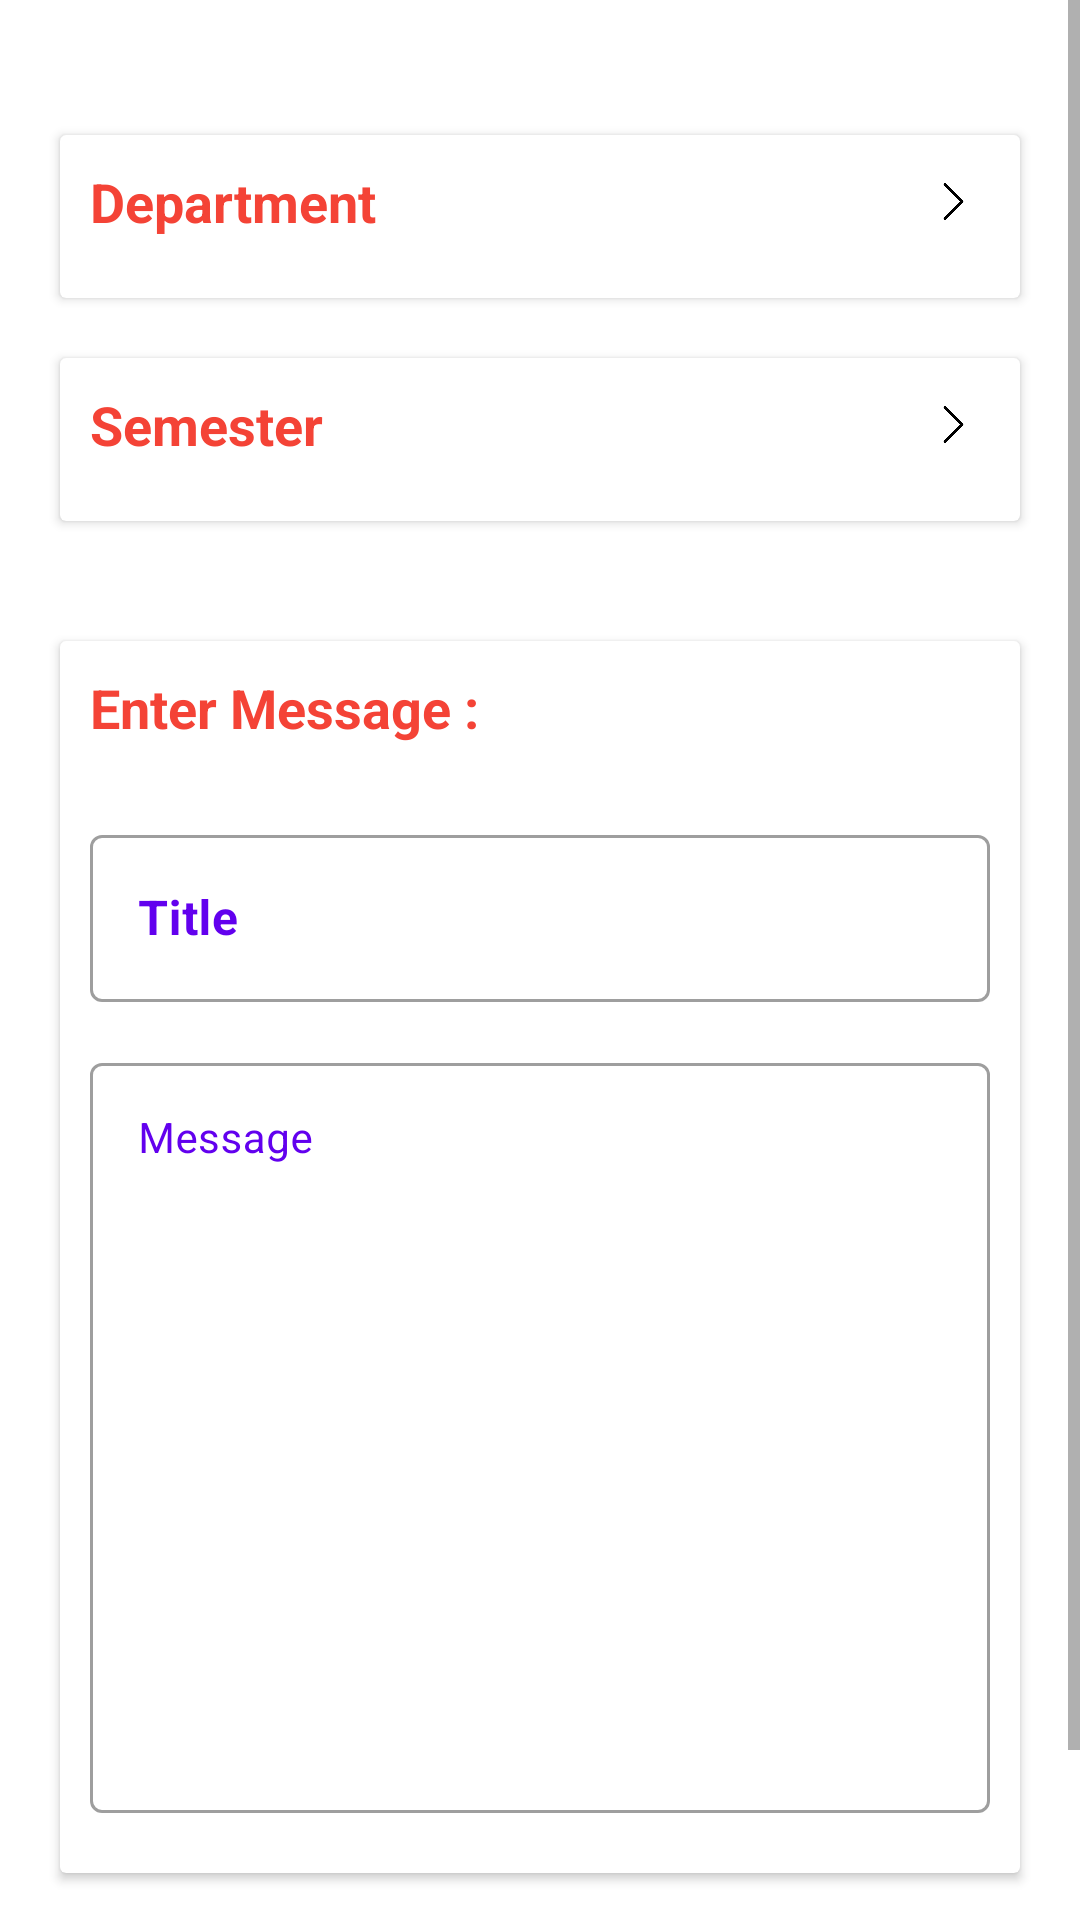

Here is an Android app screen rendered from its layout file. Give the layout XML and the strings, colors and styles it references.
<!-- AndroidManifest.xml: application theme Theme.StudentCareerApp -->
<!-- res/layout/fragment_f_genral_notification.xml -->
<?xml version="1.0" encoding="utf-8"?>
<LinearLayout xmlns:android="http://schemas.android.com/apk/res/android"
    android:layout_width="match_parent"
    android:layout_height="match_parent"
    xmlns:app="http://schemas.android.com/apk/res-auto"
    xmlns:tools="http://schemas.android.com/tools"
    android:orientation="vertical"
    tools:context=".Faculty.Activity.FGenralNotificationFragment">

    <ScrollView
        android:layout_width="match_parent"
        android:layout_height="match_parent">

        <LinearLayout
            android:layout_width="match_parent"
            android:layout_height="match_parent"
            android:orientation="vertical">

            <androidx.cardview.widget.CardView
                android:layout_width="match_parent"
                android:layout_height="wrap_content"
                android:layout_marginStart="20dp"
                android:layout_marginEnd="20dp"
                android:layout_marginBottom="20dp"
                android:layout_marginTop="45dp"
                android:elevation="3dp">

                <LinearLayout
                    android:layout_width="match_parent"
                    android:layout_height="wrap_content"
                    android:orientation="vertical">

                    <LinearLayout
                        android:layout_width="match_parent"
                        android:layout_height="wrap_content"
                        android:orientation="horizontal">

                        <TextView
                            android:id="@+id/deptFGNTxt"
                            android:layout_width="wrap_content"
                            android:layout_height="wrap_content"
                            android:text="Department"
                            android:padding="5dp"
                            android:textColor="#F44336"
                            android:textSize="18sp"
                            android:textStyle="bold"
                            android:layout_margin="5dp"/>

                        <ImageView
                            android:id="@+id/deptSelectImg"
                            android:padding="14dp"
                            android:layout_width="match_parent"
                            android:layout_height="match_parent"
                            android:src="@drawable/next"
                            android:scaleType="fitEnd"/>

                    </LinearLayout>

                    <LinearLayout
                        android:id="@+id/deptLL"
                        android:layout_width="wrap_content"
                        android:layout_height="wrap_content"
                        android:orientation="horizontal"
                        android:layout_marginBottom="10dp">

                        <androidx.recyclerview.widget.RecyclerView
                            android:id="@+id/deptRV"
                            android:layout_width="wrap_content"
                            android:layout_height="wrap_content"
                            android:orientation="horizontal"/>

                    </LinearLayout>

                </LinearLayout>

            </androidx.cardview.widget.CardView>

            <androidx.cardview.widget.CardView
                android:layout_width="match_parent"
                android:layout_height="wrap_content"
                android:layout_marginStart="20dp"
                android:layout_marginEnd="20dp"
                android:elevation="3dp">

                <LinearLayout
                    android:layout_width="match_parent"
                    android:layout_height="wrap_content"
                    android:orientation="vertical">

                    <LinearLayout
                        android:layout_width="match_parent"
                        android:layout_height="wrap_content"
                        android:orientation="horizontal">

                        <TextView
                            android:id="@+id/semFGNTxt"
                            android:layout_width="wrap_content"
                            android:layout_height="wrap_content"
                            android:text="Semester"
                            android:textColor="#F44336"
                            android:textSize="18sp"
                            android:padding="5dp"
                            android:textStyle="bold"
                            android:layout_margin="5dp"/>

                        <ImageView
                            android:id="@+id/semSelectImg"
                            android:padding="14dp"
                            android:layout_width="match_parent"
                            android:layout_height="match_parent"
                            android:src="@drawable/next"
                            android:scaleType="fitEnd"/>

                    </LinearLayout>

                    <LinearLayout
                        android:id="@+id/semLL"
                        android:layout_width="wrap_content"
                        android:layout_height="wrap_content"
                        android:orientation="horizontal"
                        android:layout_marginBottom="10dp">

                        <androidx.recyclerview.widget.RecyclerView
                            android:id="@+id/semRV"
                            android:layout_width="wrap_content"
                            android:layout_height="wrap_content"
                            android:orientation="horizontal"/>

                    </LinearLayout>

                </LinearLayout>

            </androidx.cardview.widget.CardView>

            <androidx.cardview.widget.CardView
                android:layout_width="match_parent"
                android:layout_height="wrap_content"
                android:elevation="3dp"
                android:layout_marginTop="40dp"
                android:layout_marginEnd="20dp"
                android:layout_marginStart="20dp">

                <LinearLayout
                    android:layout_width="match_parent"
                    android:layout_height="wrap_content"
                    android:orientation="vertical"
                    android:layout_margin="10dp">

                    <TextView
                        android:layout_width="match_parent"
                        android:layout_height="wrap_content"
                        android:text="Enter Message : "
                        android:textSize="18sp"
                        android:textStyle="bold"
                        android:textColor="#F44336"/>

                    <com.google.android.material.textfield.TextInputLayout
                        style="@style/Widget.MaterialComponents.TextInputLayout.OutlinedBox"
                        android:layout_width="match_parent"
                        android:layout_height="wrap_content"
                        android:hint="Title"
                        app:hintTextColor="@color/purple_500"
                        android:textColorHint="@color/purple_500"
                        android:layout_marginTop="25dp">

                        <com.google.android.material.textfield.TextInputEditText
                            android:id="@+id/titleTXT"
                            android:layout_width="match_parent"
                            android:layout_height="wrap_content"
                            android:inputType="textMultiLine"
                            android:imeOptions="actionNext"
                            android:textColor="@color/black"
                            android:textStyle="bold"
                            android:textSize="16sp"/>


                    </com.google.android.material.textfield.TextInputLayout>

                    <com.google.android.material.textfield.TextInputLayout
                        style="@style/Widget.MaterialComponents.TextInputLayout.OutlinedBox"
                        android:layout_width="match_parent"
                        android:layout_height="wrap_content"
                        android:hint="Message"
                        app:hintTextColor="@color/purple_500"
                        android:textColorHint="@color/purple_500"
                        android:layout_marginTop="15dp"
                        android:layout_marginBottom="10dp">

                        <com.google.android.material.textfield.TextInputEditText
                            android:id="@+id/msgTXT"
                            android:layout_width="match_parent"
                            android:layout_height="250dp"
                            android:inputType="textMultiLine"
                            android:imeOptions="actionNext"
                            android:textColor="@color/black"
                            android:textSize="14sp"
                            android:gravity="top"/>


                    </com.google.android.material.textfield.TextInputLayout>


                </LinearLayout>

            </androidx.cardview.widget.CardView>

            <Button
                android:id="@+id/sendBtn"
                android:layout_width="wrap_content"
                android:layout_height="wrap_content"
                android:text="Send Message"
                android:textSize="16dp"
                android:layout_marginTop="30dp"
                android:layout_gravity="center_horizontal"/>

        </LinearLayout>


    </ScrollView>

</LinearLayout>
<!-- resources referenced by this layout -->
<resources>
  <color name="black">#FF000000</color>
  <color name="purple_500">#FF6200EE</color>
  <!-- drawable next: png bitmap (drawable-v24, 2937 bytes) -->
  <style name="Theme.StudentCareerApp" parent="Theme.MaterialComponents.DayNight.DarkActionBar">
          
          <item name="colorPrimary">@color/purple_500</item>
          <item name="colorPrimaryVariant">@color/purple_700</item>
          <item name="colorOnPrimary">@color/white</item>
          
          <item name="colorSecondary">@color/teal_200</item>
          <item name="colorSecondaryVariant">@color/teal_700</item>
          <item name="colorOnSecondary">@color/black</item>
          
          <item name="android:statusBarColor" tools:targetApi="l">@color/purple_500</item>
          
          <item name="elevation">0dp</item>
          <item name="android:textColorHint">@color/purple_500</item>
      </style>
  <color name="purple_700">#FF3700B3</color>
  <color name="white">#FFFFFFFF</color>
  <color name="teal_200">#FF03DAC5</color>
  <color name="teal_700">#FF018786</color>
</resources>
